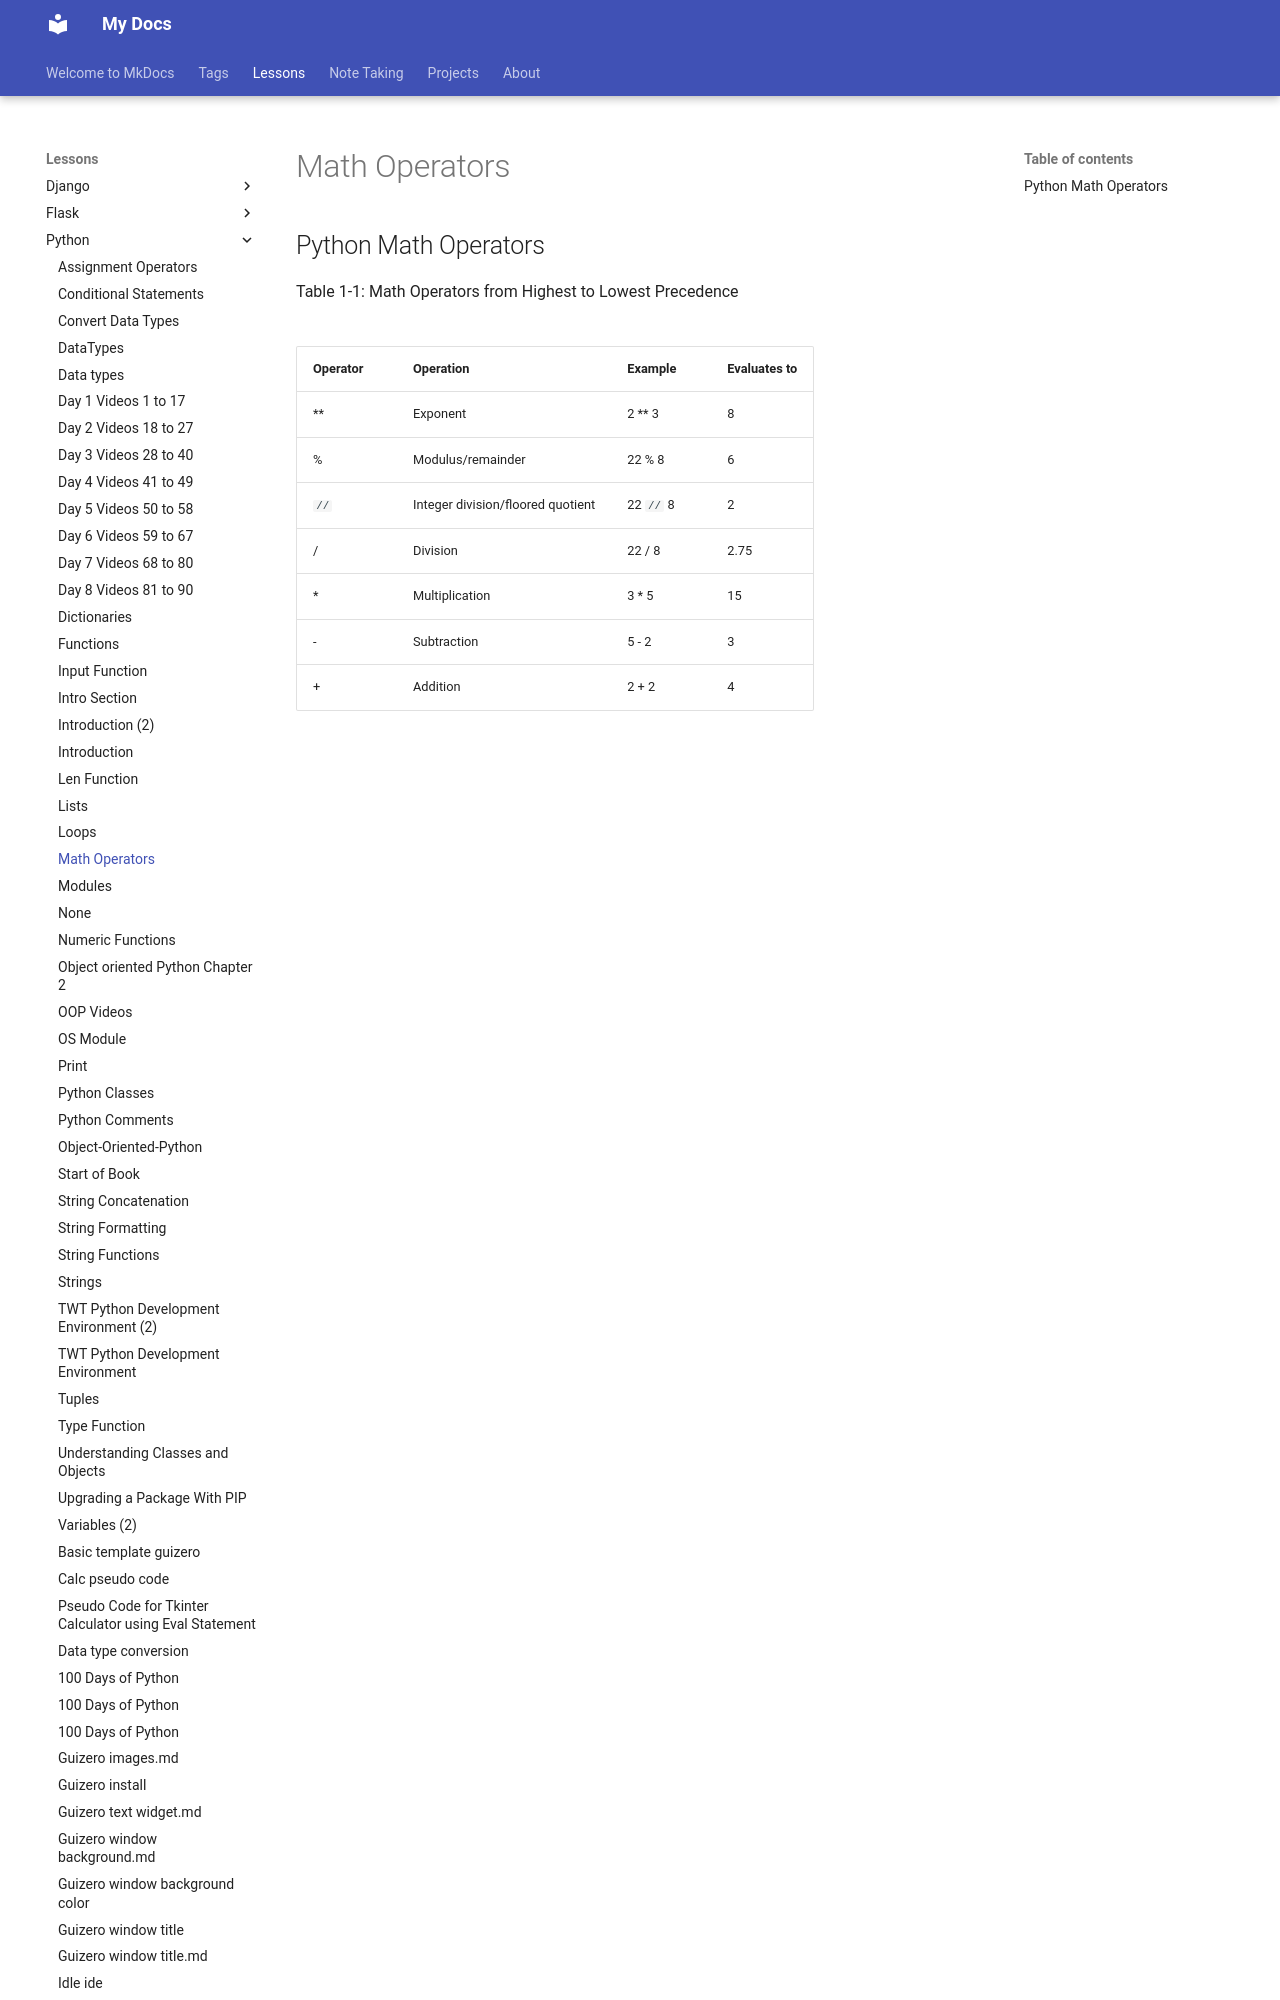

repository: terryinfcco/terryinfcco.github.io · page: Lessons/python/Math_Operators/index.html · generator: mkdocs

## Python Math Operators

Table 1-1: Math Operators from Highest to Lowest Precedence<br><br>

| Operator | Operation | Example |  Evaluates to |
| -------- | --------- | ------- |  ------------ |
| ** | Exponent | 2 ** 3 | 8|
| %  |            Modulus/remainder    |                    22 % 8    |       6|
| `//`   | Integer division/floored quotient  |  22 `//` 8   |         2|
| /  |              Division     |                                     22 / 8     |       2.75|
| *   |            Multiplication           |                       3 * 5     |         15|
| -   |            Subtraction          |
